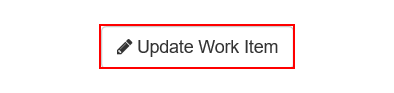
Workflow: update WI

Step 1: click on the button 'Update Work Item'

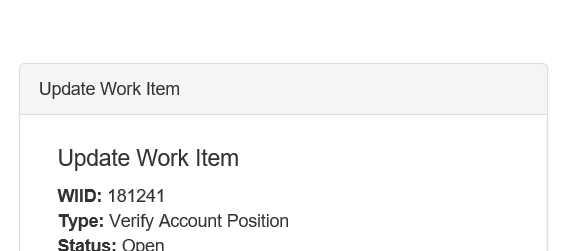
Step 2: Attach Browser 'iexplore.exe ACME' in window 'ACME System 1 - Work Items'

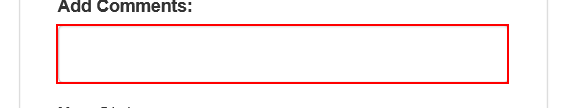
Step 3: type "in_hashvalue" into the text box

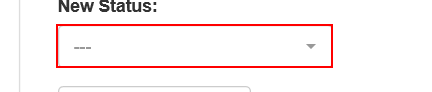
Step 4: click on the button '---'

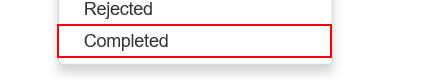
Step 5: click on the link 'Completed'

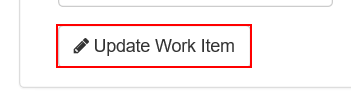
Step 6: click on the button

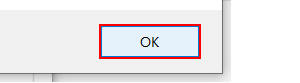
Step 7: click in window 'Message from webpage' (iexplore.exe)

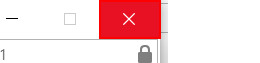
Step 8: click on the push button 'Close' in window 'ACME System 1 - Work Items - Internet Explorer' (iexplore.exe)
